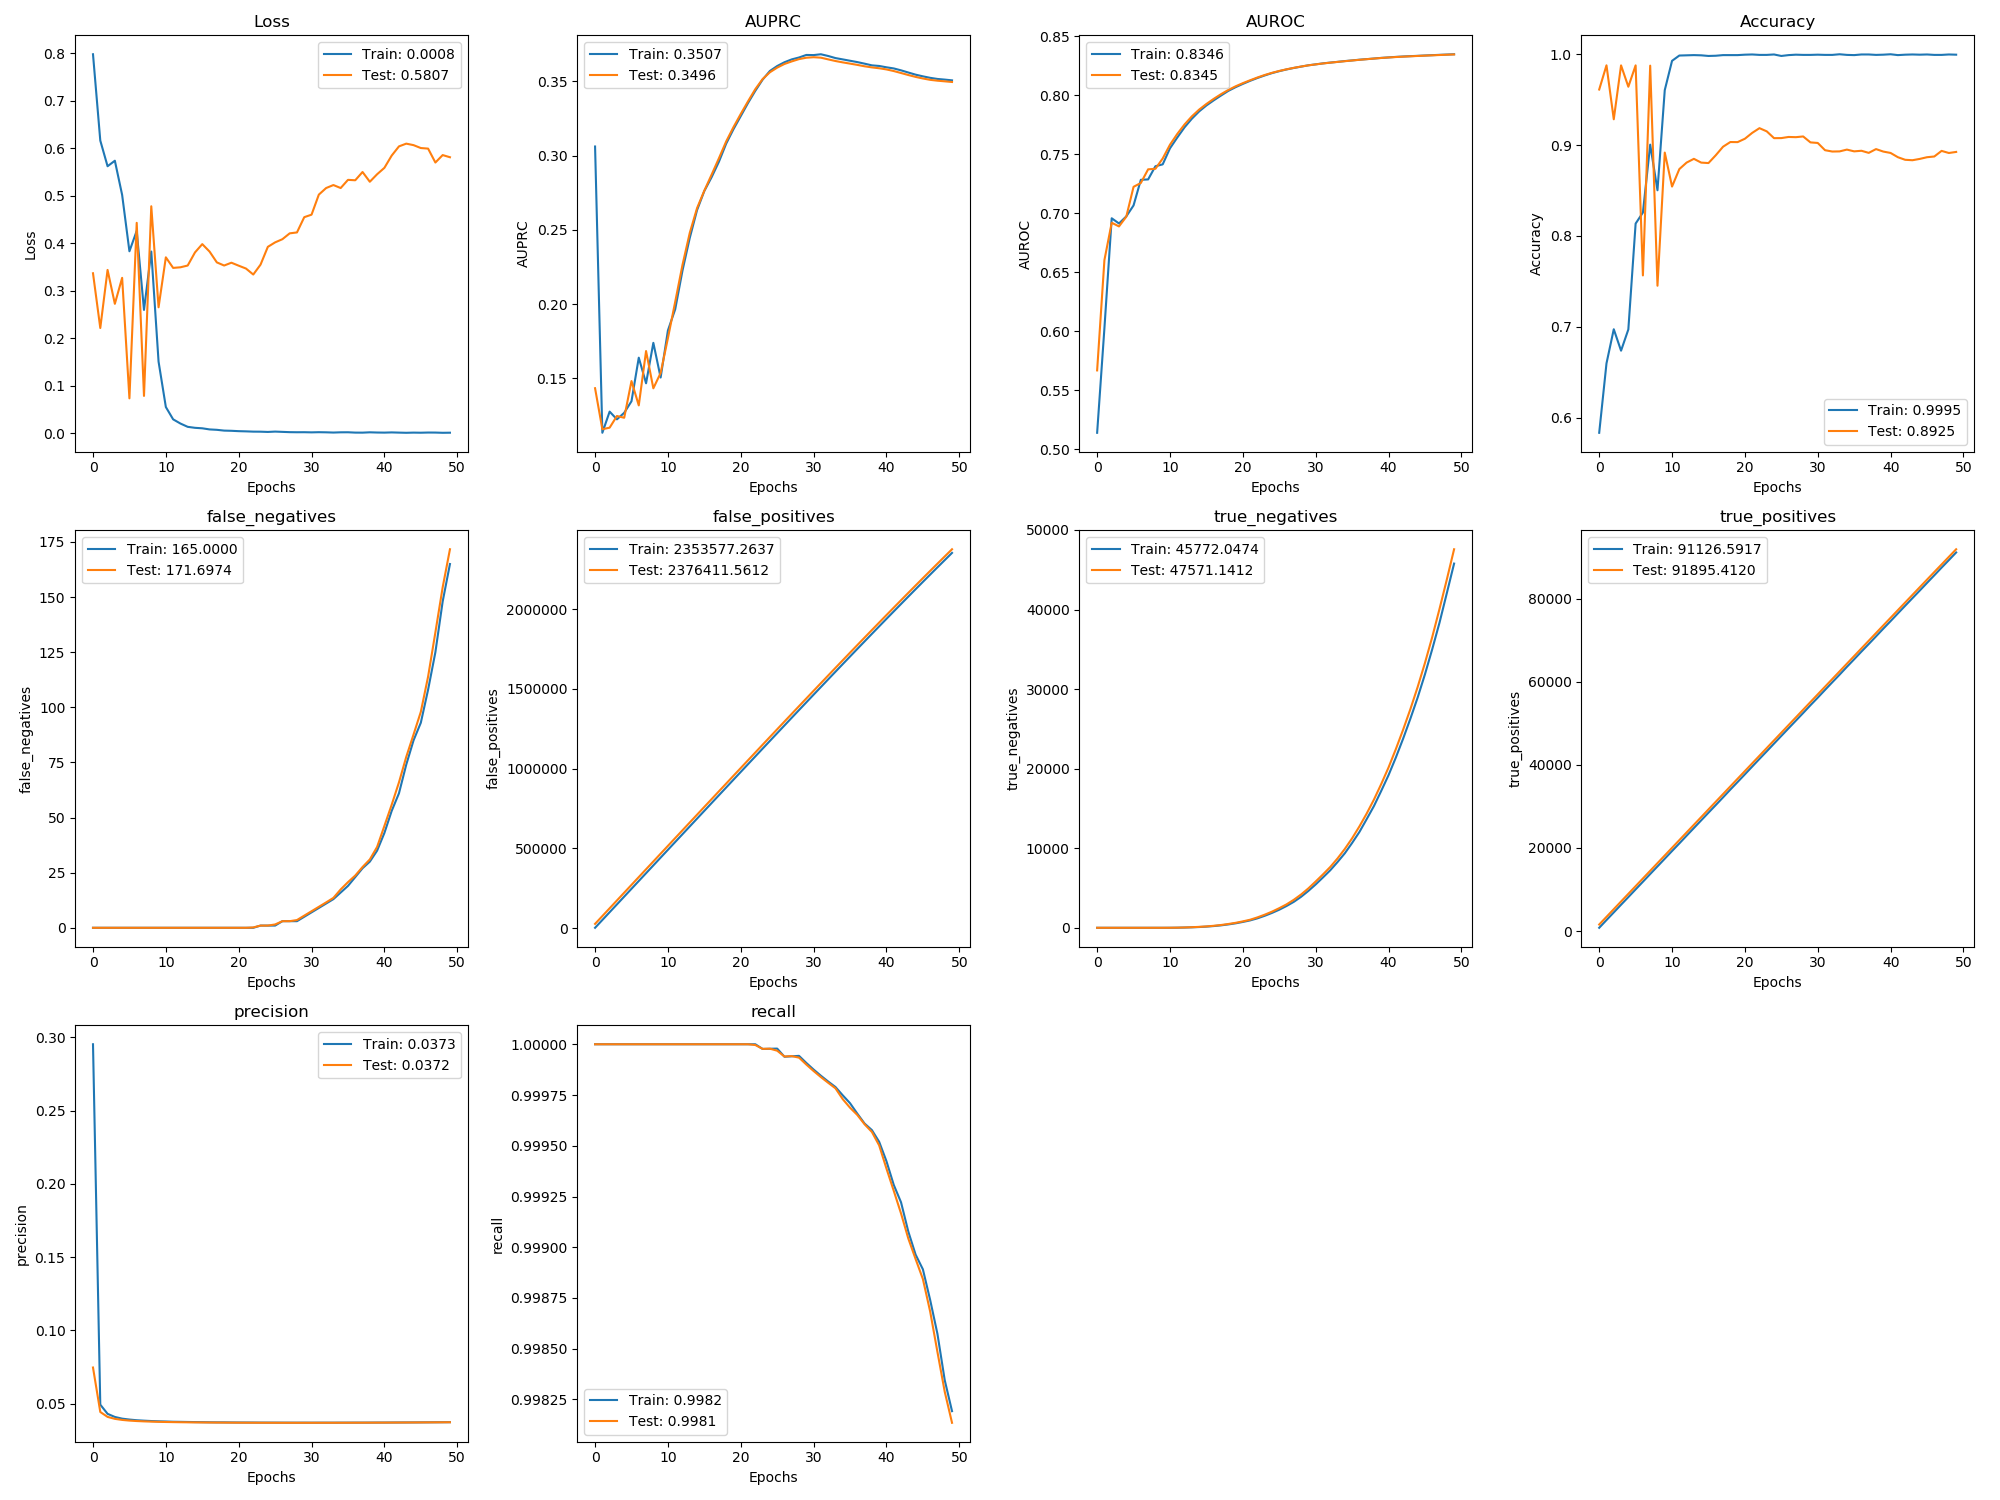

Values plotted in this chart, from the file beside it:
, val_loss, val_auprc, val_auroc, val_acc, val_false_negatives, val_false_positives, val_true_negatives, val_true_positives, val_precision, val_recall, loss, auprc, auroc, acc, false_negatives, false_positives, true_negatives, true_positives, precision, recall
0, 0.3364, 0.1435, 0.5669, 0.9612, 0.0, 26462, 0.0, 1564, 0.0746, 1.0, 0.7975, 0.3061, 0.5141, 0.5833, 0.0, 1840, 0.0, 776.4, 0.2953, 1.0
1, 0.2212, 0.1159, 0.6603, 0.9878, 0.0, 75391, 0.0, 3411, 0.04424, 1.0, 0.6158, 0.1135, 0.6026, 0.6597, 0.0, 50756, 0.0, 2637, 0.04926, 1.0
2, 0.3434, 0.1169, 0.692, 0.9284, 0.0, 124320, 0.0, 5258, 0.04089, 1.0, 0.5618, 0.1277, 0.6957, 0.6973, 0.0, 99689, 0.0, 4480, 0.04297, 1.0
3, 0.2721, 0.1248, 0.6888, 0.9878, 0.0, 173249, 0.0, 7105, 0.03955, 1.0, 0.5733, 0.1225, 0.6913, 0.6737, 0.0, 148613, 0.0, 6332, 0.04085, 1.0
4, 0.3268, 0.1236, 0.6971, 0.9643, 0.0, 222178, 0.0, 8952, 0.03882, 1.0, 0.5014, 0.1269, 0.6973, 0.697, 0.0, 197554, 0.0, 8167, 0.03969, 1.0
5, 0.0731, 0.1483, 0.7224, 0.9878, 0.0, 271107, 0.0, 10799, 0.03837, 1.0, 0.3827, 0.1347, 0.7066, 0.8136, 0.0, 246473, 0.0, 10024, 0.03907, 1.0
6, 0.4426, 0.1319, 0.7256, 0.7565, 0.0, 320036, 0.0, 12646, 0.03805, 1.0, 0.4256, 0.164, 0.7283, 0.8257, 0.0, 295410, 0.0, 11863, 0.0386, 1.0
7, 0.07822, 0.1685, 0.7372, 0.9875, 0.0, 368965, 0.0, 14493, 0.03783, 1.0, 0.2592, 0.1468, 0.7286, 0.9005, 0.0, 344330, 0.0, 13719, 0.03831, 1.0
8, 0.4775, 0.1434, 0.7376, 0.7452, 0.0, 417893, 1.0, 16340, 0.03765, 1.0, 0.3822, 0.174, 0.7398, 0.8503, 0.0, 393265, 1.0, 15559, 0.03806, 1.0
9, 0.2648, 0.1537, 0.7464, 0.8918, 0.0, 466822, 1.0, 18187, 0.03752, 1.0, 0.1504, 0.1506, 0.7414, 0.9605, 0.0, 442192, 1.0, 17408, 0.03788, 1.0
10, 0.37, 0.1771, 0.758, 0.8543, 0.0, 515746, 6.0, 20034, 0.03741, 1.0, 0.05484, 0.1823, 0.755, 0.9928, 0.0, 491112, 3.664, 19262, 0.03774, 1.0
11, 0.3477, 0.2016, 0.7671, 0.8736, 0.0, 564663, 18.0, 21881, 0.03732, 1.0, 0.02891, 0.1966, 0.7641, 0.9986, 0.0, 540053, 13.33, 21086, 0.03758, 1.0
12, 0.349, 0.2264, 0.7752, 0.8808, 0.0, 613571, 39.0, 23728, 0.03724, 1.0, 0.02008, 0.2226, 0.7728, 0.9988, 0.0, 588944, 33.16, 22951, 0.03751, 1.0
13, 0.3527, 0.248, 0.782, 0.8849, 0.0, 662466, 73.0, 25575, 0.03718, 1.0, 0.01313, 0.2446, 0.78, 0.9991, 0.0, 637850, 58.28, 24797, 0.03742, 1.0
14, 0.3803, 0.2647, 0.7877, 0.8807, 0.0, 711351, 117.0, 27422, 0.03713, 1.0, 0.01105, 0.2633, 0.7862, 0.9988, 0.0, 686743, 96.44, 26642, 0.03735, 1.0
15, 0.3978, 0.2764, 0.7925, 0.8802, 0.0, 760226, 170.4, 29269, 0.03708, 1.0, 0.01004, 0.2762, 0.7913, 0.9981, 0.0, 735620, 147.8, 28489, 0.03728, 1.0
16, 0.3821, 0.2872, 0.7968, 0.8888, 0.0, 809075, 250.9, 31116, 0.03704, 1.0, 0.007694, 0.2855, 0.7956, 0.9984, 0.0, 784495, 218.3, 30320, 0.03721, 1.0
17, 0.3593, 0.2982, 0.8008, 0.8982, 0.0, 857905, 349.3, 32963, 0.03701, 1.0, 0.006848, 0.2959, 0.7996, 0.9991, 0.0, 833333, 305.8, 32170, 0.03717, 1.0
18, 0.3527, 0.3096, 0.8044, 0.9034, 0.0, 906708, 476.2, 34810, 0.03698, 1.0, 0.005198, 0.3081, 0.8036, 0.9991, 0.0, 882117, 422.3, 34045, 0.03716, 1.0
19, 0.3587, 0.3192, 0.8075, 0.9033, 0.0, 955490, 622.3, 36657, 0.03695, 1.0, 0.004782, 0.3178, 0.8067, 0.9991, 0.0, 930930, 559.7, 35871, 0.0371, 1.0
20, 0.3524, 0.328, 0.8101, 0.907, 0.0, 1004236, 805.9, 38504, 0.03693, 1.0, 0.004021, 0.3266, 0.8095, 0.9995, 0.0, 979684, 734.3, 37718, 0.03707, 1.0
21, 0.3464, 0.3366, 0.8126, 0.9134, 0.0, 1052958, 1013, 40351, 0.03691, 1.0, 0.003607, 0.3354, 0.8121, 0.9998, 0.0, 1028405, 928.6, 39579, 0.03706, 1.0
22, 0.3338, 0.3448, 0.8149, 0.9186, 0.1612, 1101593, 1306, 42198, 0.0369, 1, 0.003038, 0.3436, 0.8145, 0.9993, 0.0, 1077067, 1187, 41435, 0.03704, 1.0
23, 0.3546, 0.3515, 0.8171, 0.9151, 1.0, 1150183, 1646, 44044, 0.03688, 1, 0.002918, 0.3511, 0.8167, 0.9993, 1.0, 1125693, 1507, 43264, 0.03701, 1
24, 0.3921, 0.3561, 0.8189, 0.9076, 1.0, 1198731, 2027, 45891, 0.03687, 1, 0.00238, 0.357, 0.8186, 0.9998, 1.0, 1174253, 1868, 45119, 0.037, 1
25, 0.4015, 0.3592, 0.8205, 0.9077, 1.516, 1247220, 2467, 47738, 0.03687, 1, 0.003113, 0.3603, 0.8203, 0.9981, 1.0, 1222777, 2272, 46967, 0.03699, 1
26, 0.4082, 0.3617, 0.8219, 0.909, 3.0, 1295672, 2943, 49583, 0.03686, 0.9999, 0.002514, 0.3629, 0.8218, 0.9991, 3.0, 1271241, 2740, 48809, 0.03697, 0.9999
27, 0.4205, 0.3634, 0.8231, 0.9087, 3.0, 1344024, 3521, 51430, 0.03686, 0.9999, 0.001927, 0.3648, 0.823, 0.9995, 3.0, 1319656, 3262, 50648, 0.03696, 0.9999
28, 0.4224, 0.365, 0.8242, 0.9095, 3.516, 1392285, 4189, 53277, 0.03686, 0.9999, 0.001742, 0.366, 0.8241, 0.9993, 3.0, 1367959, 3897, 52486, 0.03695, 0.9999
29, 0.4545, 0.3659, 0.8252, 0.903, 5.516, 1440448, 4954, 55122, 0.03686, 0.9999, 0.001815, 0.3678, 0.8253, 0.9993, 5.0, 1416123, 4637, 54356, 0.03696, 0.9999
30, 0.4598, 0.3662, 0.8261, 0.9024, 7.516, 1488514, 5817, 56967, 0.03686, 0.9999, 0.001499, 0.3677, 0.8261, 0.9995, 7.0, 1464267, 5451, 56173, 0.03694, 0.9999
31, 0.502, 0.3659, 0.8268, 0.8944, 9.516, 1536552, 6709, 58812, 0.03687, 0.9998, 0.001838, 0.3682, 0.8269, 0.9993, 9.0, 1512293, 6329, 58042, 0.03696, 0.9998
32, 0.5158, 0.3648, 0.8275, 0.8929, 11.52, 1584549, 7641, 60657, 0.03687, 0.9998, 0.001591, 0.3671, 0.8276, 0.9993, 11.0, 1560328, 7227, 59882, 0.03696, 0.9998
33, 0.5222, 0.3637, 0.8281, 0.8931, 13.57, 1632405, 8714, 62502, 0.03688, 0.9998, 0.001096, 0.3657, 0.8282, 1.0, 13.0, 1608237, 8262, 61712, 0.03695, 0.9998
34, 0.5159, 0.3628, 0.8287, 0.895, 17.41, 1680138, 9910, 64345, 0.03689, 0.9997, 0.001604, 0.3648, 0.8288, 0.9993, 16.0, 1656033, 9365, 63587, 0.03698, 0.9997
35, 0.5331, 0.3619, 0.8293, 0.8931, 20.7, 1727733, 11243, 66188, 0.0369, 0.9997, 0.001689, 0.3639, 0.8294, 0.9991, 19.0, 1703681, 10660, 65416, 0.03698, 0.9997
36, 0.5322, 0.3611, 0.8299, 0.8938, 23.71, 1775171, 12735, 68032, 0.03691, 0.9997, 0.0009844, 0.3629, 0.83, 0.9998, 23.0, 1751222, 12037, 67270, 0.03699, 0.9997
37, 0.5496, 0.3601, 0.8305, 0.8914, 27.57, 1822482, 14353, 69876, 0.03693, 0.9996, 0.0009017, 0.3619, 0.8305, 0.9998, 27.0, 1798566, 13652, 69084, 0.03699, 0.9996
38, 0.5291, 0.3594, 0.831, 0.8956, 31, 1869648, 16116, 71719, 0.03694, 0.9996, 0.001597, 0.3608, 0.831, 0.9993, 30.0, 1845842, 15304, 70929, 0.037, 0.9996
39, 0.5449, 0.3588, 0.8315, 0.8929, 36.68, 1916624, 18069, 73560, 0.03696, 0.9995, 0.00115, 0.3603, 0.8315, 0.9995, 35.0, 1892852, 17208, 72786, 0.03703, 0.9995
40, 0.5584, 0.358, 0.8319, 0.8913, 46.2, 1963476, 20146, 75398, 0.03698, 0.9994, 0.0009542, 0.3594, 0.8319, 1.0, 43.0, 1939833, 19180, 74601, 0.03703, 0.9994
41, 0.5842, 0.3569, 0.8323, 0.8867, 55.8, 2010108, 22443, 77235, 0.037, 0.9993, 0.00139, 0.3587, 0.8324, 0.9991, 53.0, 1986539, 21383, 76457, 0.03706, 0.9993
42, 0.6035, 0.3556, 0.8326, 0.8838, 65.96, 2056592, 24888, 79072, 0.03703, 0.9992, 0.0009618, 0.3574, 0.8327, 0.9995, 61.0, 2033094, 23757, 78297, 0.03708, 0.9992
43, 0.6093, 0.3542, 0.8329, 0.8833, 77.52, 2102932, 27477, 80908, 0.03705, 0.999, 0.000592, 0.3559, 0.833, 0.9998, 74.0, 2079507, 26280, 80124, 0.0371, 0.9991
44, 0.6062, 0.353, 0.8332, 0.8848, 87.64, 2149075, 30262, 82744, 0.03708, 0.9989, 0.0009639, 0.3545, 0.8333, 0.9995, 85.0, 2125789, 28940, 81947, 0.03712, 0.999
45, 0.6001, 0.3519, 0.8335, 0.8867, 97.93, 2194988, 33278, 84581, 0.0371, 0.9988, 0.0007474, 0.3534, 0.8336, 0.9998, 93.0, 2171793, 31856, 83795, 0.03715, 0.9989
46, 0.5989, 0.351, 0.8337, 0.8875, 113.9, 2240655, 36541, 86412, 0.03713, 0.9987, 0.001129, 0.3523, 0.8338, 0.9993, 108.0, 2217566, 35012, 85626, 0.03718, 0.9987
47, 0.5696, 0.3504, 0.834, 0.8936, 134, 2286049, 40076, 88239, 0.03717, 0.9985, 0.001051, 0.3516, 0.8341, 0.9993, 125.0, 2263140, 38348, 87476, 0.03721, 0.9986
48, 0.5852, 0.35, 0.8342, 0.8913, 154.4, 2331299, 43755, 90066, 0.0372, 0.9983, 0.0005841, 0.3512, 0.8344, 0.9998, 148.0, 2308382, 42045, 89289, 0.03724, 0.9983
49, 0.5807, 0.3496, 0.8345, 0.8925, 171.7, 2376412, 47571, 91895, 0.03723, 0.9981, 0.0007771, 0.3507, 0.8346, 0.9995, 165.0, 2353577, 45772, 91127, 0.03728, 0.9982
